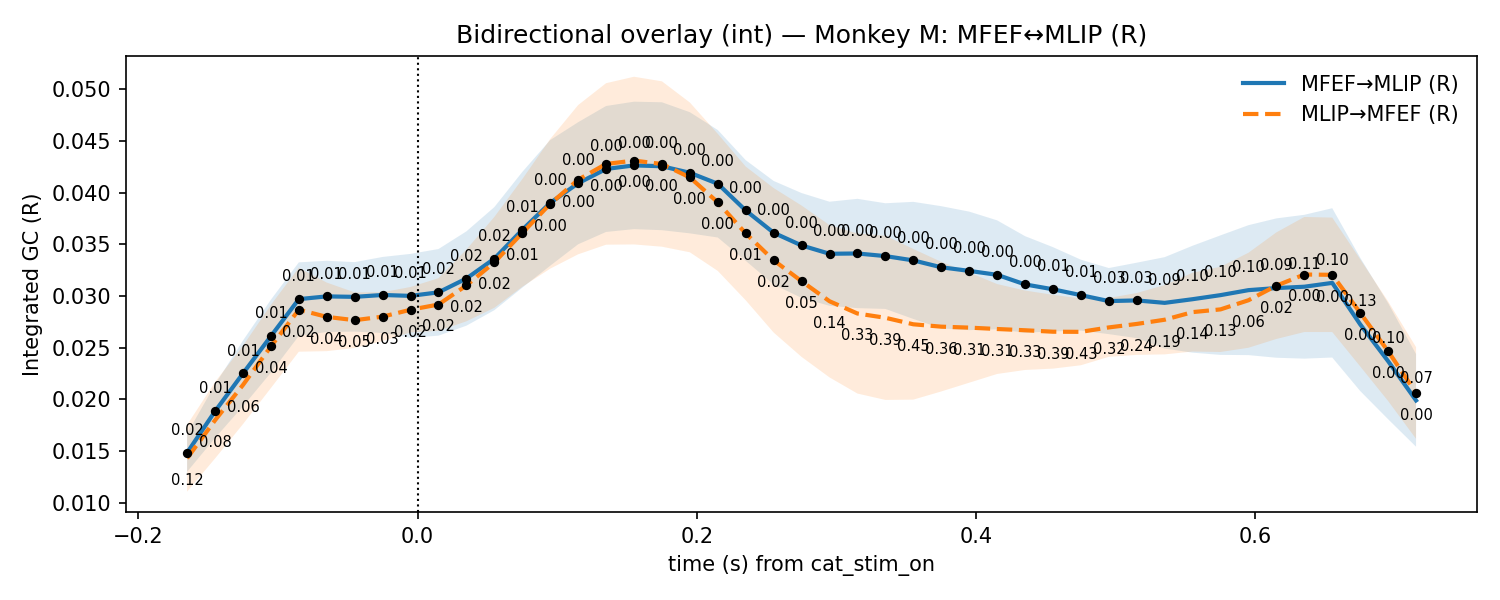

The file beside this chart, header and first rows:
t, mu_AB, lo_AB, hi_AB, p_stouffer_AB, sig_AB, mu_BA, lo_BA, hi_BA, p_stouffer_BA, sig_BA
-0.165, 0.01485, 0.01301, 0.01669, 0.02214, 1, 0.01432, 0.01109, 0.01754, 0.1198, 0
-0.145, 0.01886, 0.01627, 0.02144, 0.01441, 1, 0.01799, 0.0143, 0.02168, 0.08368, 0
-0.125, 0.02252, 0.01934, 0.0257, 0.01412, 1, 0.0214, 0.01762, 0.02519, 0.06379, 0
-0.105, 0.02612, 0.02259, 0.02965, 0.01302, 1, 0.02512, 0.02111, 0.02914, 0.03849, 1
-0.085, 0.0297, 0.02615, 0.03326, 0.01037, 1, 0.02868, 0.02462, 0.03274, 0.02085, 1
-0.065, 0.02997, 0.02652, 0.03341, 0.006275, 1, 0.02799, 0.02467, 0.0313, 0.03819, 1
-0.045, 0.02992, 0.02656, 0.03328, 0.005207, 1, 0.02766, 0.02498, 0.03035, 0.04766, 1
-0.025, 0.0301, 0.02643, 0.03378, 0.005717, 1, 0.02801, 0.02565, 0.03037, 0.0332, 1
-0.005, 0.03002, 0.02596, 0.03408, 0.01308, 1, 0.02868, 0.02648, 0.03087, 0.0185, 1
0.015, 0.03036, 0.02617, 0.03455, 0.02223, 1, 0.02918, 0.02663, 0.03173, 0.02399, 1
0.035, 0.03169, 0.02713, 0.03625, 0.02499, 1, 0.03103, 0.02756, 0.03449, 0.01599, 1
0.055, 0.03361, 0.02863, 0.0386, 0.02381, 1, 0.03326, 0.02886, 0.03765, 0.01535, 1
0.075, 0.0364, 0.03081, 0.042, 0.01006, 1, 0.0361, 0.03089, 0.0413, 0.007998, 1
0.095, 0.03901, 0.03293, 0.04508, 0.002288, 1, 0.03891, 0.03265, 0.04518, 0.002383, 1
0.115, 0.0409, 0.035, 0.0468, 0.0004481, 1, 0.04125, 0.03403, 0.04846, 0.001108, 1
0.135, 0.04228, 0.0362, 0.04837, 0.0003298, 1, 0.04277, 0.03496, 0.05058, 0.0004321, 1
0.155, 0.04263, 0.03647, 0.04879, 0.0002698, 1, 0.0431, 0.03499, 0.0512, 0.0003628, 1
0.175, 0.04255, 0.03637, 0.04873, 9.922505572668161e-05, 1, 0.04277, 0.03477, 0.05076, 0.0003101, 1
0.195, 0.04192, 0.03606, 0.04777, 3.03976930037253e-05, 1, 0.04147, 0.03423, 0.04871, 0.0004119, 1
0.215, 0.04086, 0.03566, 0.04605, 3.2729020457145097e-06, 1, 0.03906, 0.03243, 0.04568, 0.0009744, 1
0.235, 0.03827, 0.03341, 0.04314, 9.437030793035817e-06, 1, 0.03605, 0.02959, 0.04252, 0.005447, 1
0.255, 0.03612, 0.03111, 0.04113, 8.117289203468658e-06, 1, 0.03346, 0.02647, 0.04044, 0.01845, 1
0.275, 0.03489, 0.02982, 0.03996, 4.548732479459083e-06, 1, 0.03143, 0.02412, 0.03875, 0.04676, 1
0.295, 0.03409, 0.02905, 0.03912, 5.006445651933866e-06, 1, 0.0295, 0.02213, 0.03686, 0.1398, 0
0.315, 0.03412, 0.02883, 0.0394, 2.2609396985728836e-06, 1, 0.02831, 0.02057, 0.03605, 0.3344, 0
0.335, 0.03386, 0.02875, 0.03897, 3.3713374852917255e-06, 1, 0.0279, 0.01996, 0.03584, 0.3945, 0
0.355, 0.03345, 0.02779, 0.03911, 2.4122408541993323e-05, 1, 0.02727, 0.01998, 0.03455, 0.4456, 0
0.375, 0.03278, 0.02687, 0.03869, 0.0001697, 1, 0.02704, 0.02077, 0.0333, 0.3626, 0
0.395, 0.03243, 0.0267, 0.03816, 0.0003117, 1, 0.02695, 0.02162, 0.03227, 0.3101, 0
0.415, 0.03205, 0.02679, 0.03732, 0.000523, 1, 0.02681, 0.02247, 0.03116, 0.3124, 0
0.435, 0.03112, 0.02646, 0.03579, 0.003374, 1, 0.02669, 0.02285, 0.03053, 0.3326, 0
0.455, 0.03065, 0.02658, 0.03473, 0.005277, 1, 0.02655, 0.02298, 0.03012, 0.3901, 0
0.475, 0.03009, 0.02666, 0.03351, 0.01398, 1, 0.02654, 0.02331, 0.02977, 0.4326, 0
0.495, 0.02951, 0.02632, 0.03271, 0.03328, 1, 0.02697, 0.02412, 0.02981, 0.3155, 0
0.515, 0.02958, 0.02593, 0.03322, 0.03388, 1, 0.0273, 0.02431, 0.03029, 0.2392, 0
0.535, 0.02934, 0.02492, 0.03376, 0.09016, 0, 0.02771, 0.02436, 0.03106, 0.1925, 0
0.555, 0.02969, 0.02453, 0.03486, 0.09954, 0, 0.02845, 0.02463, 0.03226, 0.1404, 0
0.575, 0.03009, 0.02431, 0.03587, 0.09807, 0, 0.02871, 0.02459, 0.03283, 0.1283, 0
0.595, 0.03057, 0.02429, 0.03685, 0.09627, 0, 0.02959, 0.025, 0.03419, 0.06318, 0
0.615, 0.03077, 0.02403, 0.03751, 0.08572, 0, 0.031, 0.02585, 0.03615, 0.01776, 1
0.635, 0.0309, 0.02395, 0.03785, 0.1136, 0, 0.03208, 0.02652, 0.03764, 0.002758, 1
0.655, 0.03127, 0.02406, 0.03849, 0.09692, 0, 0.03205, 0.02652, 0.03758, 0.002804, 1
0.675, 0.02726, 0.02082, 0.03371, 0.1319, 0, 0.02838, 0.0232, 0.03356, 0.002333, 1
0.695, 0.0237, 0.01809, 0.02931, 0.09632, 0, 0.02466, 0.01985, 0.02947, 0.001952, 1
0.715, 0.01991, 0.01543, 0.02439, 0.07376, 0, 0.02063, 0.01619, 0.02506, 0.003496, 1
